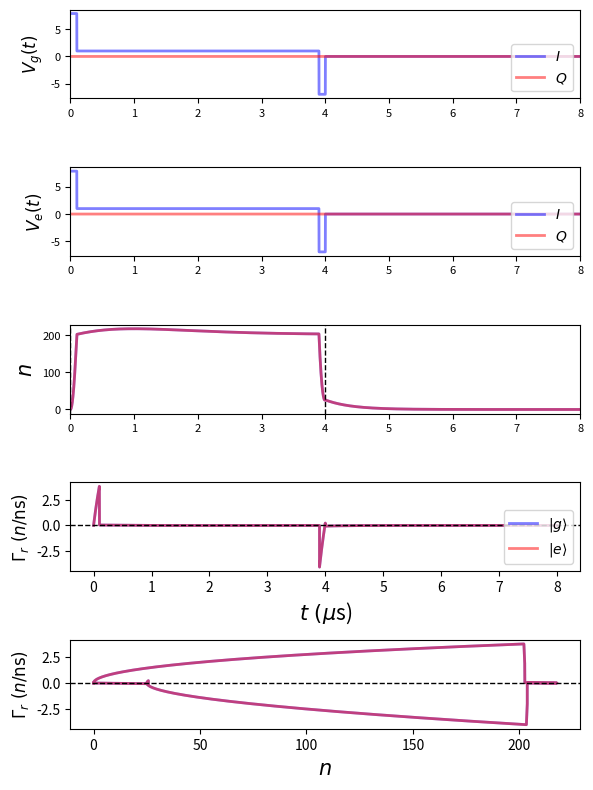

This figure's Python source:

#%% Square/Two-step/three-step pulse correction for both qubit states, respectively.

import matplotlib.pyplot as plt
import numpy as np 
from tqdm import tqdm

def Readout_cal_amp_phase_correction(para):
    tp = int(10)
    hbar = 1.054571800*1e-34
    ke = 2*np.pi*para['ke']*1e9
    ki = 2*np.pi*para['ki']*1e9
    keff = ke+ki
    Wc = 2*np.pi*para['fc']*1e9
    Wrf = 2*np.pi*para['frf']*1e9
    delta = Wc-Wrf
    P_in = para['P_in']
    X = -2*np.pi*para['X_eff']*1e9
    
    amp = np.sqrt(10**(P_in/10)/1000/hbar/Wrf)
    
    t = np.linspace(0, para['time'], tp*int(para['time'])+1)*1e-9
    ti = para['ti']*1e-9
    Du = para['Du']*1e-9
    first_step_Du = para['first_step_Du']*1e-9
    
    a_g = np.zeros_like(t, dtype=np.complex128)
    a_e = np.zeros_like(t, dtype=np.complex128)
    pulse_timeamp_g = np.zeros_like(t, dtype=np.complex128) 
    pulse_timeamp_e = np.zeros_like(t, dtype=np.complex128)

    dg = -1j*(delta-X)-keff/2
    de = -1j*(delta+X)-keff/2

    def g_cal(A, t_s, a0, tv):
        return A*np.sqrt(ke/2)/dg + (a0 - np.sqrt(ke/2)*A/dg)*np.exp(dg*(tv-t_s))

    def e_cal(A, t_s, a0, tv):
        return A*np.sqrt(ke/2)/de + (a0 - np.sqrt(ke/2)*A/de)*np.exp(de*(tv-t_s))

    if para['pulse_shape'] == 'Square':
        m1 = (t >= ti) & (t <= ti+Du)
        m2 = t > ti+Du
        pulse_timeamp_g[m1] = amp
        pulse_timeamp_e[m1] = amp
        a_g[m1] = g_cal(amp, ti, 0, t[m1])
        a_e[m1] = e_cal(amp, ti, 0, t[m1])
        a_g0, a_e0 = g_cal(amp, ti, 0, ti+Du), e_cal(amp, ti, 0, ti+Du)
        a_g[m2], a_e[m2] = g_cal(0, ti+Du, a_g0, t[m2]), e_cal(0, ti+Du, a_e0, t[m2])
        tf = ti+Du
        pulse_timeamp_g[m1] =  1
        pulse_timeamp_e[m1] =  1

    elif para['pulse_shape'] == 'Two_step':
        if para['phase_correction']== True:
            k_opt_g = 1 / (1 - np.exp(dg * first_step_Du))
            k_opt_e = 1 / (1 - np.exp(de * first_step_Du))
        else:
            k_opt_g = np.abs(1 / (1 - np.exp(dg * first_step_Du)))
            k_opt_e = np.abs(1 / (1 - np.exp(de * first_step_Du)))

        t1 = ti + first_step_Du
        t2 = t1 + Du
        m1, m2, m3 = (t >= ti) & (t <= t1), (t > t1) & (t <= t2), t > t2
        
        pulse_timeamp_g[m1], pulse_timeamp_g[m2] = amp*k_opt_g, amp
        pulse_timeamp_e[m1], pulse_timeamp_e[m2] = amp*k_opt_e, amp
        
        a_g[m1], a_e[m1] = g_cal(amp*k_opt_g, ti, 0, t[m1]), e_cal(amp*k_opt_e, ti, 0, t[m1])
        ag1, ae1 = g_cal(amp*k_opt_g, ti, 0, t1), e_cal(amp*k_opt_e, ti, 0, t1)
        
        a_g[m2], a_e[m2] = g_cal(amp, t1, ag1, t[m2]), e_cal(amp, t1, ae1, t[m2])
        ag2, ae2 = g_cal(amp, t1, ag1, t2), e_cal(amp, t1, ae1, t2)
        
        a_g[m3], a_e[m3] = g_cal(0, t2, ag2, t[m3]), e_cal(0, t2, ae2, t[m3])
        tf = t2

        pulse_timeamp_g[m1], pulse_timeamp_g[m2] = k_opt_g, 1
        pulse_timeamp_e[m1], pulse_timeamp_e[m2] = k_opt_e, 1

        print("First_step_amplitude_g=",k_opt_g)
        print("First_step_amplitude_e=",k_opt_e)

    elif para['pulse_shape'] == 'Three_step':
        third_step_Du = para['third_step_Du'] * 1e-9
        if para['phase_correction']== True:
            k_opt_g = 1 / (1 - np.exp(dg * first_step_Du))
            k_opt_e = 1 / (1 - np.exp(de * first_step_Du))
            k_down_g = -1 / (np.exp(-dg * third_step_Du)-1)
            k_down_e = -1 / (np.exp(-de * third_step_Du)-1)
        else:
            k_opt_g = np.abs(1 / (1 - np.exp(dg * first_step_Du)))
            k_opt_e = np.abs(1 / (1 - np.exp(de * first_step_Du)))
            k_down_g = -np.abs(1 / (np.exp(-dg * third_step_Du)-1))
            k_down_e = -np.abs(1 / (np.exp(-de * third_step_Du)-1))

        
  
        t1 = ti + first_step_Du
        t3 = ti + Du
        t2 = t3 - third_step_Du
        
        m1 = (t >= ti) & (t <= t1)
        m2 = (t > t1) & (t <= t2)
        m3 = (t > t2) & (t <= t3)
        m4 = t > t3
        
        pulse_timeamp_g[m1], pulse_timeamp_g[m2], pulse_timeamp_g[m3] = amp*k_opt_g, amp, amp *k_down_g
        pulse_timeamp_e[m1], pulse_timeamp_e[m2], pulse_timeamp_e[m3] = amp*k_opt_e, amp, amp *k_down_e
      
        a_g[m1], a_e[m1] = g_cal(amp*k_opt_g, ti, 0, t[m1]), e_cal(amp*k_opt_e, ti, 0, t[m1])
        ag1, ae1 = g_cal(amp*k_opt_g, ti, 0, t1), e_cal(amp*k_opt_e, ti, 0, t1)
        
        a_g[m2], a_e[m2] = g_cal(amp, t1, ag1, t[m2]), e_cal(amp, t1, ae1, t[m2])
        ag2, ae2 = g_cal(amp, t1, ag1, t2), e_cal(amp, t1, ae1, t2)
        
        a_g[m3], a_e[m3] = g_cal(amp*k_down_g, t2, ag2, t[m3]), e_cal(amp*k_down_e, t2, ae2, t[m3])
        ag3, ae3 = g_cal(amp*k_down_g, t2, ag2, t3), e_cal(amp*k_down_e, t2, ae2, t3)
        
        a_g[m4], a_e[m4] = g_cal(0, t3, ag3, t[m4]), e_cal(0, t3, ae3, t[m4])
        
        tf = t3

        pulse_timeamp_g[m1], pulse_timeamp_g[m2], pulse_timeamp_g[m3] = k_opt_g, 1, k_down_g
        pulse_timeamp_e[m1], pulse_timeamp_e[m2], pulse_timeamp_e[m3] = k_opt_e, 1, k_down_e
        
        print("First_step_amplitude_g=",k_opt_g)
        print("First_step_amplitude_e=",k_opt_e)
        print("Third_step_amplitude_g=",k_down_g)
        print("Third_step_amplitude_e=",k_down_e)

    return dict(t=t, n_g=np.abs(a_g)**2, n_e=np.abs(a_e)**2, pulse_timeamp_g=pulse_timeamp_g, pulse_timeamp_e=pulse_timeamp_e, ti=ti, tf=tf)


para_test={'ki':0,'ke':0.0004,'fc':5.113100000,'frf':5.113100000, 'X_eff':0.00008,
           'pulse_shape':'Three_step', 
           'phase_correction':False,
           'P_in':-120,
           'time':8000, 
           'ti':0,
           'Du':4000,    
           'first_step_Du': 100,
           'third_step_Du': 100 
          } 
# para_test={'ki':0,'ke':0.004,'fc':5.95,'frf':5.95, 'X_eff':0.002,
#            'pulse_shape':'Three_step', 
#            'phase_correction':False,
#            'P_in':-120,
#            'time':2000+1000, 
#            'ti':0,
#            'Du':2000,    
#            'first_step_Du': 100,
#            'third_step_Du': 100 
#           } 
L = Readout_cal_amp_phase_correction(para_test)
print("max_photon_avg_of_state=", max(L['n_g']),max(L['n_e']))
print("last_photon_avg_of_state=", L['n_g'][-1], L['n_e'][-1])

dt = (L['t'][1] - L['t'][0])
dn_g_dt = np.gradient(L['n_g'], dt)
dn_e_dt = np.gradient(L['n_e'], dt)

fig, ax0 = plt.subplots(nrows=5, figsize=(6,8), dpi=200)  

ax0[0].plot(L['t']*1e9/1000, np.real(L['pulse_timeamp_g']), label=r'$I$', color="b", alpha=0.5, lw=2)   
ax0[0].plot(L['t']*1e9/1000, np.imag(L['pulse_timeamp_g']), label=r'$Q$', color="r", alpha=0.5, lw=2)   
ax0[0].set_ylabel(r"$V_g(t)$", size='12') 
ax0[0].set_xlim(0, max(L['t']*1e9/1000))
ax0[0].legend(fontsize=10, loc='lower right')
ax0[0].tick_params('both', labelsize='8', labelbottom=True)

ax0[1].plot(L['t']*1e9/1000, np.real(L['pulse_timeamp_e']), label=r'$I$', color="b", alpha=0.5, lw=2)   
ax0[1].plot(L['t']*1e9/1000, np.imag(L['pulse_timeamp_e']), label=r'$Q$', color="r", alpha=0.5, lw=2)   
ax0[1].set_ylabel(r"$V_e(t)$", size='12') 
ax0[1].set_xlim(0, max(L['t']*1e9/1000))
ax0[1].legend(fontsize=10, loc='lower right')
ax0[1].tick_params('both', labelsize='8', labelbottom=True)


ax0[2].plot(L['t']*1e9/1000, L['n_g'], color="b", label=r'$|g\rangle$', alpha=0.5, lw=2)   
ax0[2].plot(L['t']*1e9/1000, L['n_e'], color="r", label=r'$|e\rangle$', alpha=0.5, lw=2)
ax0[2].axvline(x=L['ti']*1e9/1000, ymin=0, ymax=1, color='k', linestyle='dashed', lw=1) 
ax0[2].axvline(x=L['tf']*1e9/1000, ymin=0, ymax=1, color='k', linestyle='dashed', lw=1) 
ax0[2].set_ylabel(r"$n$", size='15')
ax0[2].set_xlim(0, max(L['t']*1e9/1000))
ax0[2].tick_params('both', labelsize='8', labelbottom=True)

ax0[3].plot(L['t']*1e9/1000, dn_g_dt/1e9, color="b", alpha=0.5, lw=2, label=r'$|g\rangle$')  
ax0[3].plot(L['t']*1e9/1000, dn_e_dt/1e9, color="r", alpha=0.5, lw=2, label=r'$|e\rangle$')  
ax0[3].set_xlabel(r'$ t\ (\mu$s)', size='15')
ax0[3].set_ylabel(r'$\Gamma_{r}\ (n/\mathrm{ns})$', size='12')
ax0[3].axhline(y=0, color='k', linestyle='dashed', lw=1) 
ax0[3].legend(fontsize=10, loc='lower right')

ax0[4].plot(L['n_g'], dn_g_dt/1e9, color="b", alpha=0.5, lw=2, label=r'$|g\rangle$')  
ax0[4].plot(L['n_g'], dn_e_dt/1e9, color="r", alpha=0.5, lw=2, label=r'$|e\rangle$')  
ax0[4].set_xlabel(r'$n$', size='15')
ax0[4].set_ylabel(r'$\Gamma_{r}\ (n/\mathrm{ns})$', size='12')
ax0[4].axhline(y=0, color='k', linestyle='dashed', lw=1) 

fig.tight_layout()
plt.show()

print("max_photon_avg_of_state=", (max(L['n_g'])+max(L['n_e']))/2)
print("steady_photon_avg_of_state=", ((L['n_g'])[-1]+(L['n_e'])[-1])/2)
